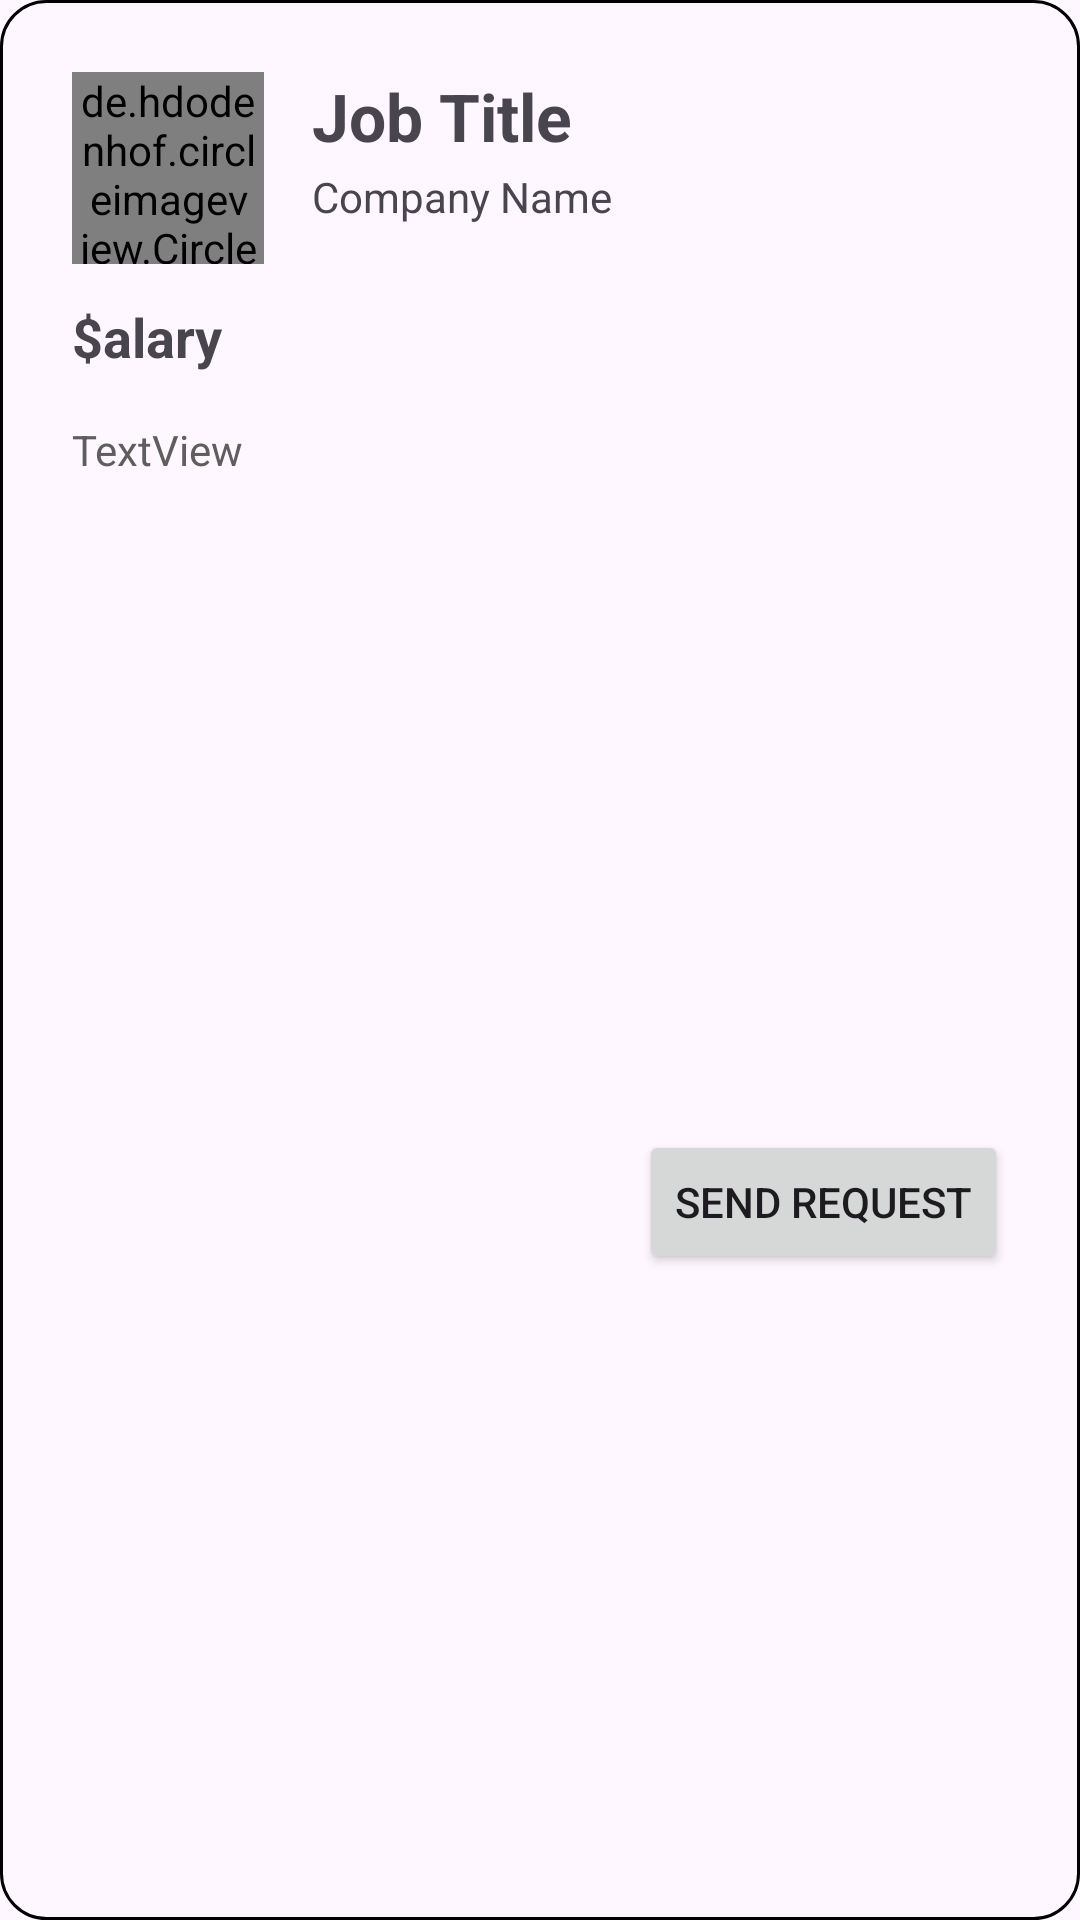

Reconstruct the res/layout file that produces this screen, plus the resources it refers to.
<!-- AndroidManifest.xml: application theme Theme.StartUps -->
<!-- res/layout/job_element.xml -->
<?xml version="1.0" encoding="utf-8"?>
<androidx.constraintlayout.widget.ConstraintLayout xmlns:android="http://schemas.android.com/apk/res/android"
    xmlns:app="http://schemas.android.com/apk/res-auto"
    xmlns:tools="http://schemas.android.com/tools"
    android:layout_width="match_parent"
    android:layout_height="wrap_content"
    android:layout_marginTop="10dp"
    android:layout_marginBottom="5dp"
    android:background="@drawable/border">

    <de.hdodenhof.circleimageview.CircleImageView
        android:id="@+id/circleImageView"
        android:layout_width="64dp"
        android:layout_height="64dp"
        android:layout_marginStart="24dp"
        android:layout_marginTop="24dp"
        android:src="@drawable/ic_launcher_background"
        app:layout_constraintStart_toStartOf="parent"
        app:layout_constraintTop_toTopOf="parent" />

    <TextView
        android:id="@+id/jobTitle"
        android:layout_width="wrap_content"
        android:layout_height="24dp"
        android:padding="0dp"
        android:layout_marginStart="16dp"
        android:layout_marginTop="24dp"
        android:text="Job Title"
        android:textSize="22dp"
        android:maxWidth="128dp"
        android:textStyle="bold"
        app:layout_constraintStart_toEndOf="@+id/circleImageView"
        app:layout_constraintTop_toTopOf="parent" />

    <TextView
        android:id="@+id/companyName"
        android:layout_width="wrap_content"
        android:layout_height="wrap_content"
        android:layout_marginStart="16dp"
        android:layout_marginTop="8dp"
        android:text="Company Name"
        app:layout_constraintStart_toEndOf="@+id/circleImageView"
        app:layout_constraintTop_toBottomOf="@+id/jobTitle" />

    <ImageView
        android:id="@+id/favorite"
        android:layout_width="32dp"
        android:layout_height="32dp"
        android:layout_marginTop="32dp"
        android:layout_marginEnd="24dp"
        app:layout_constraintEnd_toEndOf="parent"
        app:layout_constraintTop_toTopOf="parent"
        app:srcCompat="@drawable/bookmark_border" />

    <TextView
        android:id="@+id/salary"
        android:layout_width="wrap_content"
        android:layout_height="wrap_content"
        android:layout_marginStart="24dp"
        android:layout_marginTop="12dp"
        android:text="$alary"
        android:textSize="18dp"
        android:textStyle="bold"
        app:layout_constraintStart_toStartOf="parent"
        app:layout_constraintTop_toBottomOf="@+id/circleImageView" />

    <TextView
        android:id="@+id/description"
        android:layout_width="0dp"
        android:layout_height="wrap_content"
        android:maxHeight="48dp"
        android:layout_marginStart="24dp"
        android:layout_marginTop="16dp"
        android:layout_marginEnd="24dp"
        android:text="TextView"
        android:textColor="#5F5D5D"
        app:layout_constraintEnd_toEndOf="parent"
        app:layout_constraintStart_toStartOf="parent"
        app:layout_constraintTop_toBottomOf="@+id/salary" />

    <Button
        android:id="@+id/sendRequest"
        android:layout_width="wrap_content"
        android:layout_height="wrap_content"
        android:layout_marginTop="18dp"
        android:layout_marginEnd="24dp"
        android:layout_marginBottom="16dp"
        android:text="Send Request"
        app:layout_constraintBottom_toBottomOf="parent"
        app:layout_constraintEnd_toEndOf="parent"
        app:layout_constraintTop_toBottomOf="@+id/description" />
</androidx.constraintlayout.widget.ConstraintLayout>
<!-- resources referenced by this layout -->
<resources>
  <!-- drawable border (drawable) -->
  <?xml version="1.0" encoding="utf-8"?>
  <shape xmlns:android="http://schemas.android.com/apk/res/android" android:shape="rectangle">
      <corners android:radius="15dp"/>
      <stroke android:width="1dp" android:color="@color/black" />
  </shape>
  <style name="Theme.StartUps" parent="Base.Theme.StartUps" />
  <style name="Base.Theme.StartUps" parent="Theme.Material3.DayNight.NoActionBar">
          <item name="colorPrimary">#58c3bd</item>
          <item name="colorOnBackground">@color/white</item>
      </style>
  <!-- not gathered from this repository: default colours our renderer supplied (Android Studio template values) -->
  <color name="black">#FF000000</color>
  <color name="white">#FFFFFFFF</color>
</resources>
